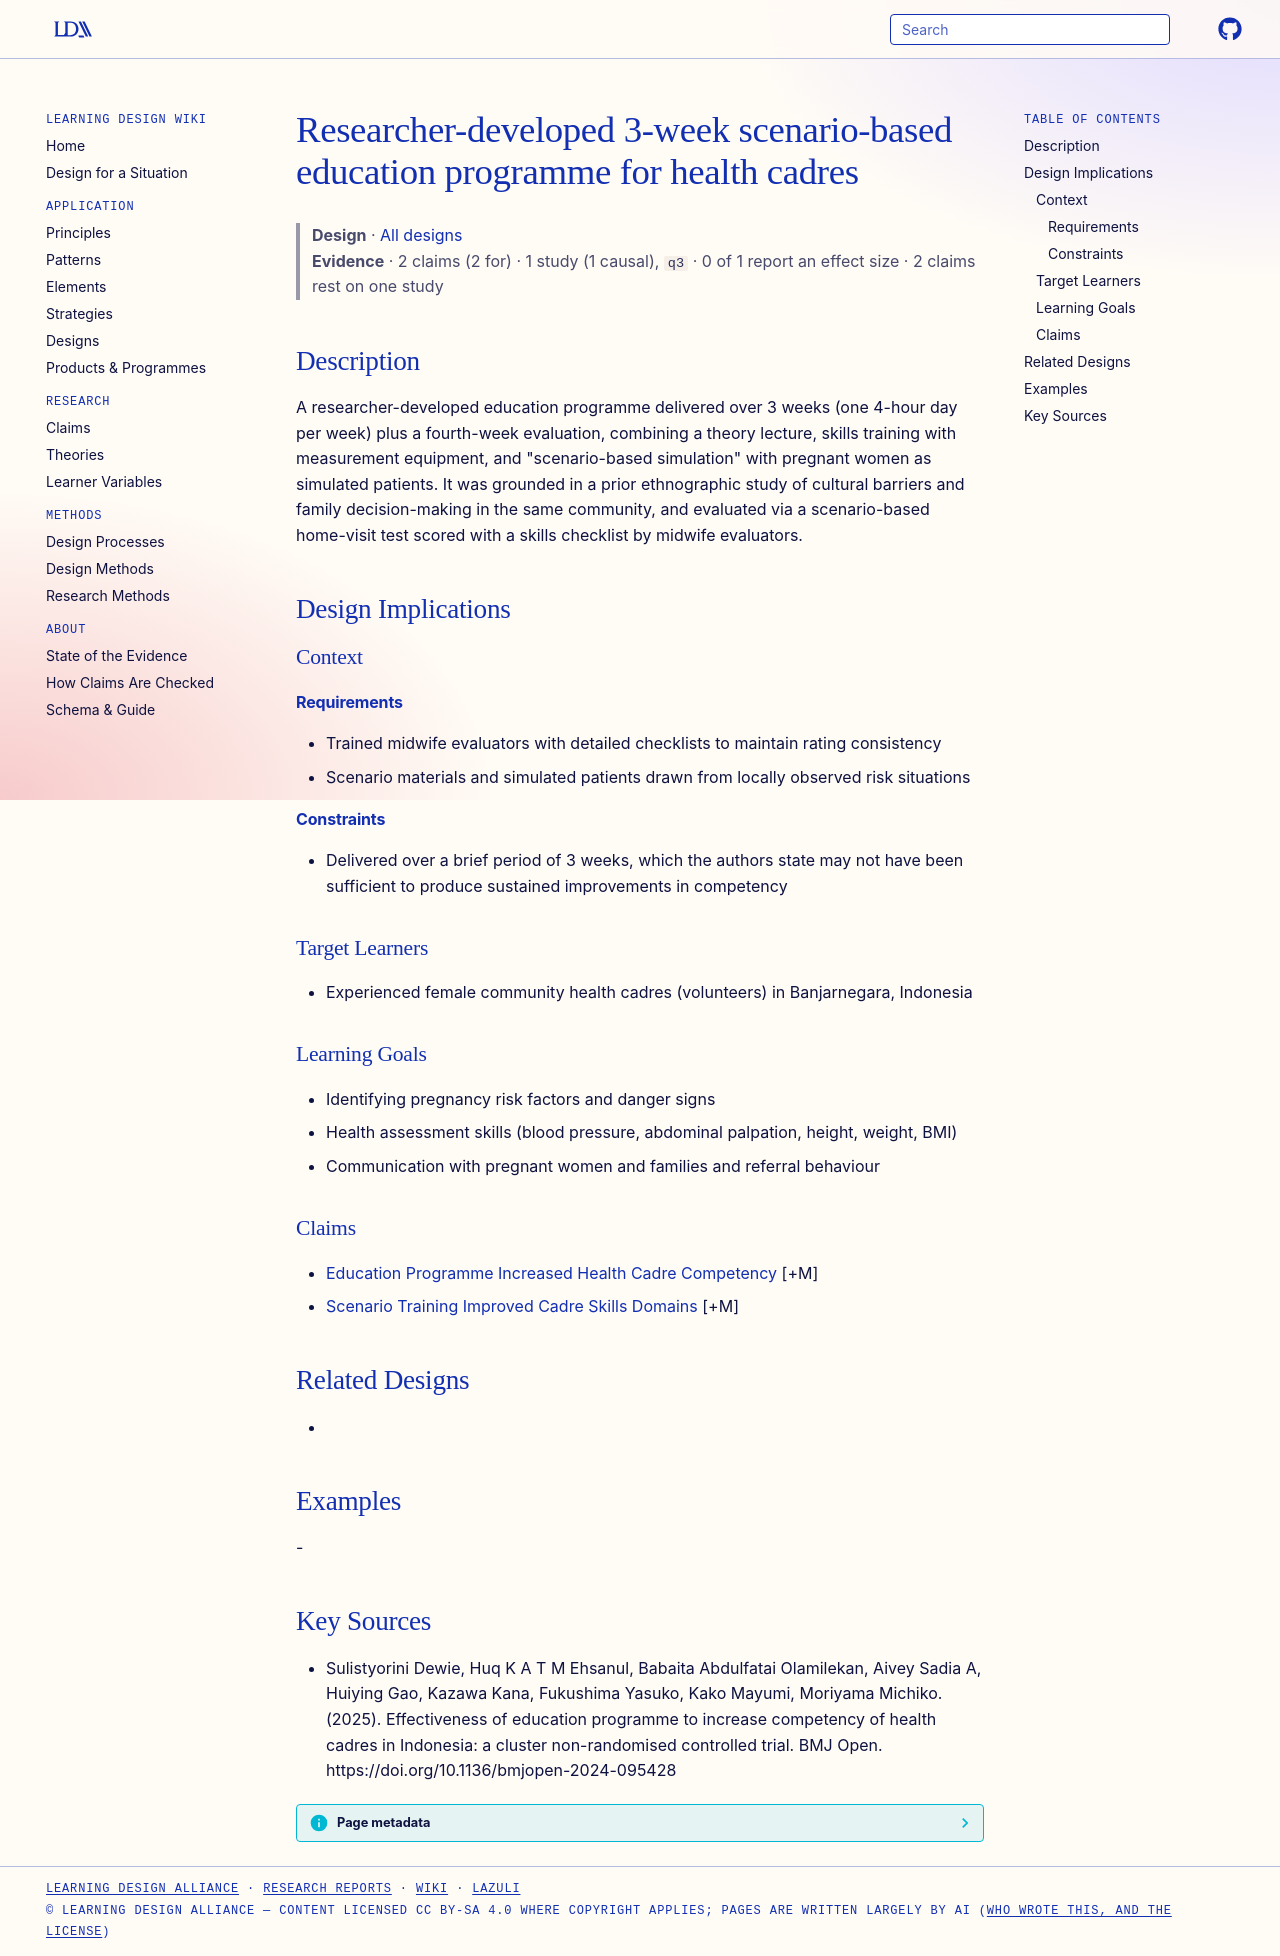

repository: Learning-Design-Alliance/learning-wiki · page: designs/three-week-scenario-based-cadre-education-programme/index.html · generator: mkdocs

---
type: design
id: three-week-scenario-based-cadre-education-programme
title: Researcher-developed 3-week scenario-based education programme for health cadres
description: "A researcher-developed education programme delivered over 3 weeks (one 4-hour day per week) plus a fourth-week evaluation, combining a theory lecture, skills training with measurement equipment, and \"scenario-based si..."
status: review
generated:
  by: "process:settle-candidates"
  at: 2026-11-05
sources:
  - id: sulistyorini-dewie-2025
    resource: "https://doi.org/10.1136/bmjopen-2024-095428"
    title: "Sulistyorini Dewie, Huq K A T M Ehsanul, Babaita Abdulfatai Olamilekan, Aivey Sadia A, Huiying Gao, Kazawa Kana, Fukushima Yasuko, Kako Mayumi, Moriyama Michiko. (2025). Effectiveness of education programme to increase competency of health cadres in Indonesia: a cluster non-randomised controlled trial. BMJ Open. https://doi.org/10.1136/bmjopen-2024-095428"
    author: Sulistyorini Dewie, Huq K A T M Ehsanul, Babaita Abdulfatai Olamilekan, Aivey Sadia A, Huiying Gao, Kazawa Kana, Fukushima Yasuko, Kako Mayumi, Moriyama Michiko
---

# Researcher-developed 3-week scenario-based education programme for health cadres

> **Design** · [All designs](index.md)
> **Evidence** · 2 claims (2 for) · 1 study (1 causal), `q3` · 0 of 1 report an effect size · 2 claims rest on one study

## Description
A researcher-developed education programme delivered over 3 weeks (one 4-hour day per week) plus a fourth-week evaluation, combining a theory lecture, skills training with measurement equipment, and "scenario-based simulation" with pregnant women as simulated patients. It was grounded in a prior ethnographic study of cultural barriers and family decision-making in the same community, and evaluated via a scenario-based home-visit test scored with a skills checklist by midwife evaluators.

## Design Implications

### Context
#### Requirements
- Trained midwife evaluators with detailed checklists to maintain rating consistency
- Scenario materials and simulated patients drawn from locally observed risk situations
#### Constraints
- Delivered over a brief period of 3 weeks, which the authors state may not have been sufficient to produce sustained improvements in competency

### Target Learners
- Experienced female community health cadres (volunteers) in Banjarnegara, Indonesia

### Learning Goals
- Identifying pregnancy risk factors and danger signs
- Health assessment skills (blood pressure, abdominal palpation, height, weight, BMI)
- Communication with pregnant women and families and referral behaviour

### Claims
- [Education Programme Increased Health Cadre Competency](../claims/education-programme-increased-health-cadre-competency.md) [+M]
- [Scenario Training Improved Cadre Skills Domains](../claims/scenario-training-improved-cadre-skills-domains.md) [+M]

## Related Designs
- 

## Examples
-

## Key Sources
- Sulistyorini Dewie, Huq K A T M Ehsanul, Babaita Abdulfatai Olamilekan, Aivey Sadia A, Huiying Gao, Kazawa Kana, Fukushima Yasuko, Kako Mayumi, Moriyama Michiko. (2025). Effectiveness of education programme to increase competency of health cadres in Indonesia: a cluster non-randomised controlled trial. BMJ Open. https://doi.org/10.1136/bmjopen-2024-095428
